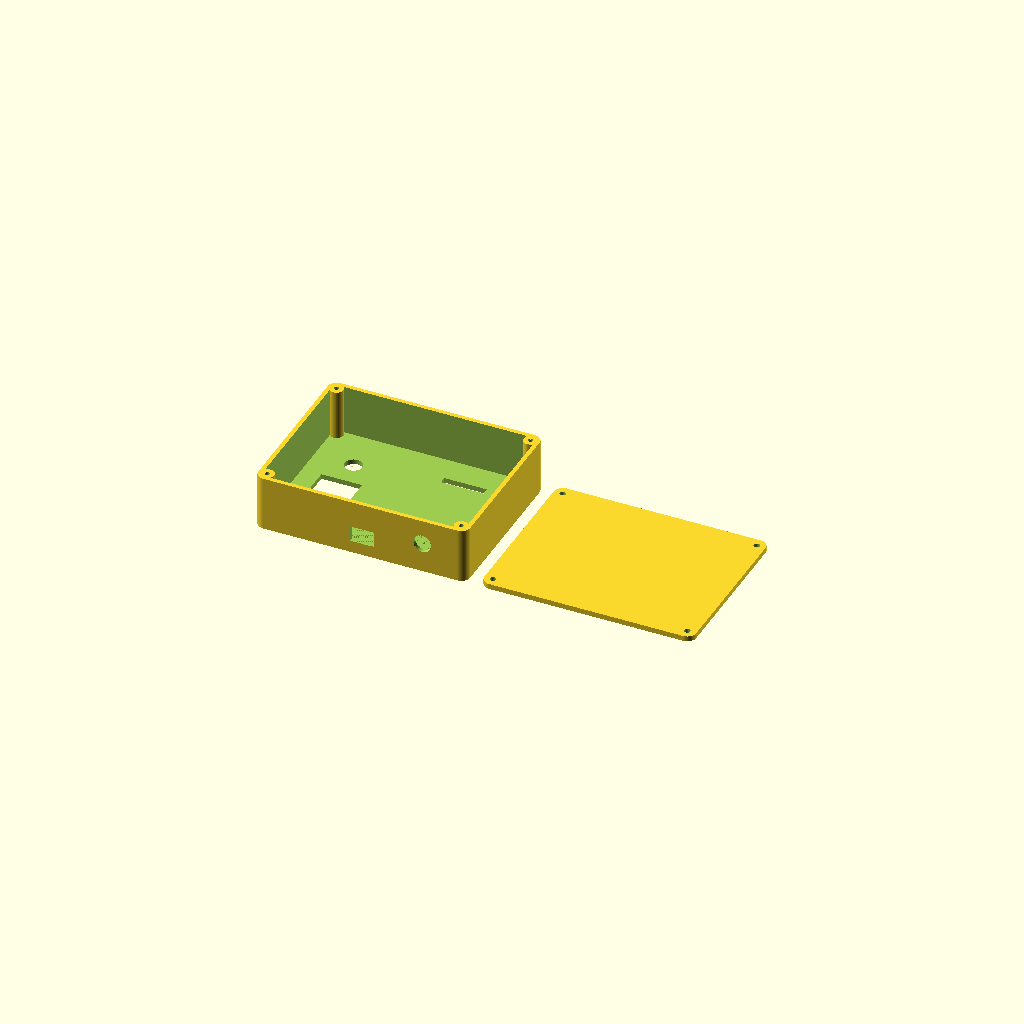
Cell 1: rendered with the file's own defaults.
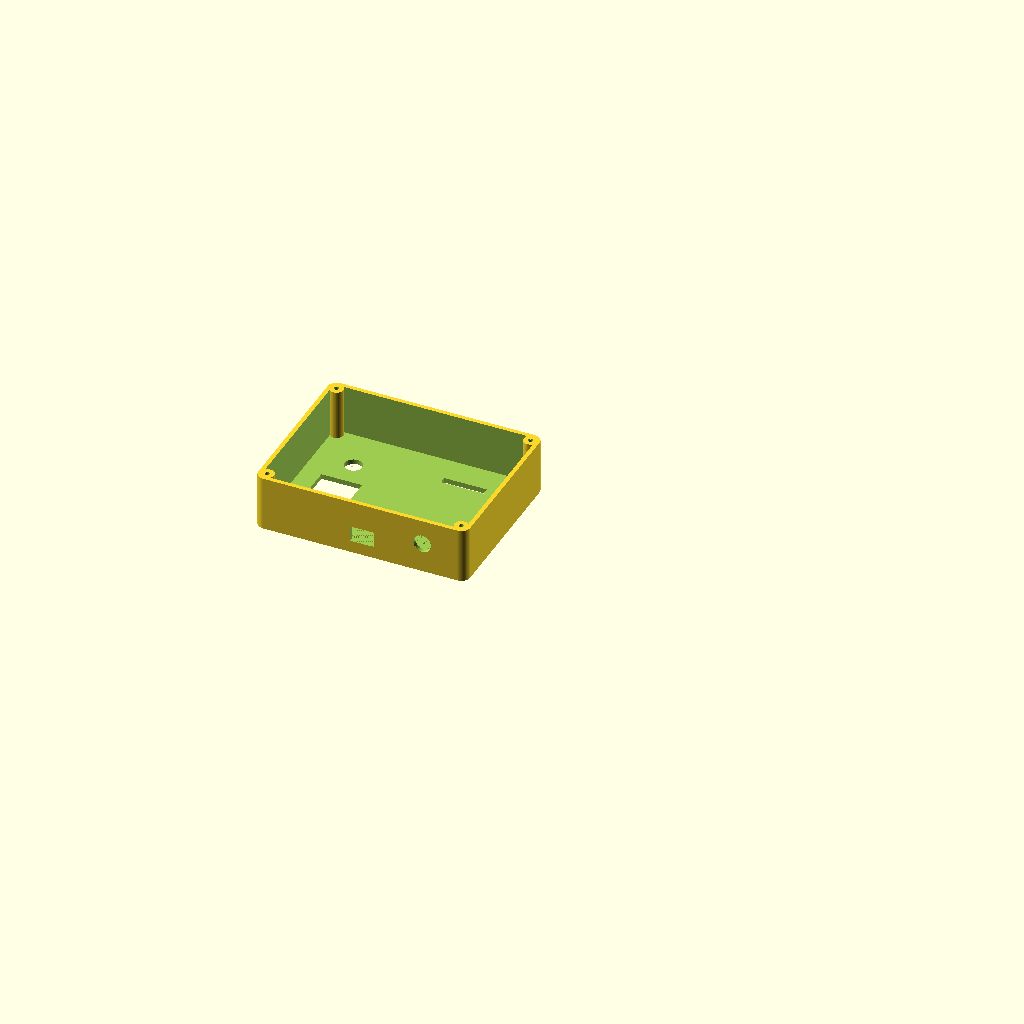
Cell 2: the same model with part = "body".
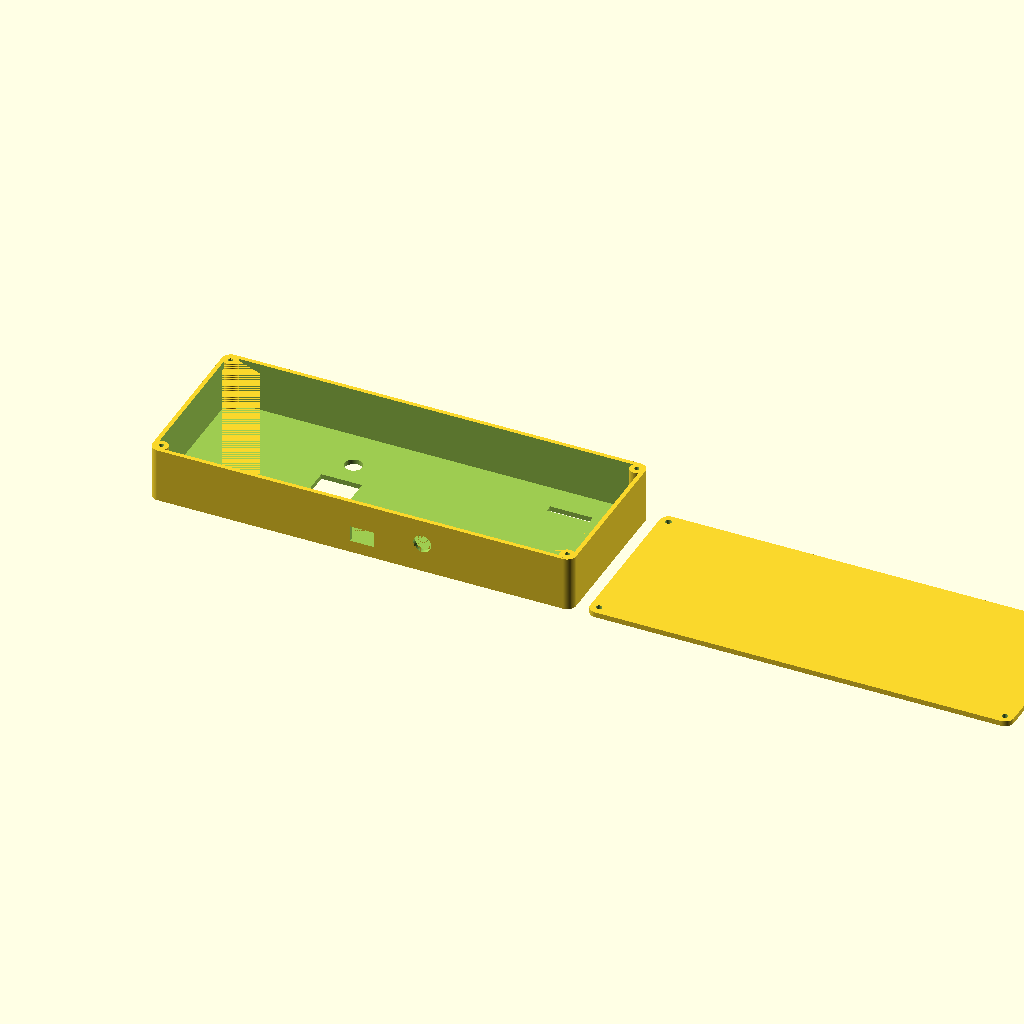
Cell 3 — length set to 239, the other parameters unchanged.
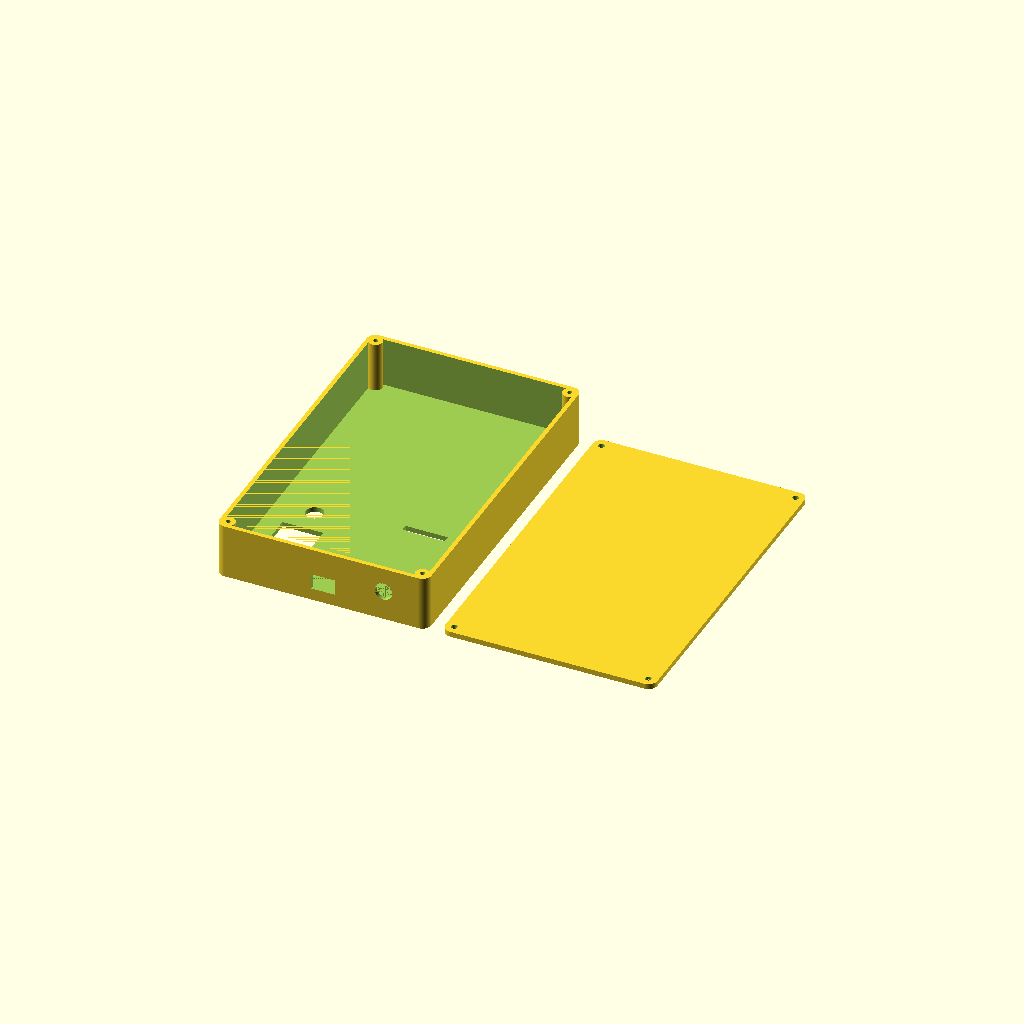
Cell 4 — width set to 188, the other parameters unchanged.
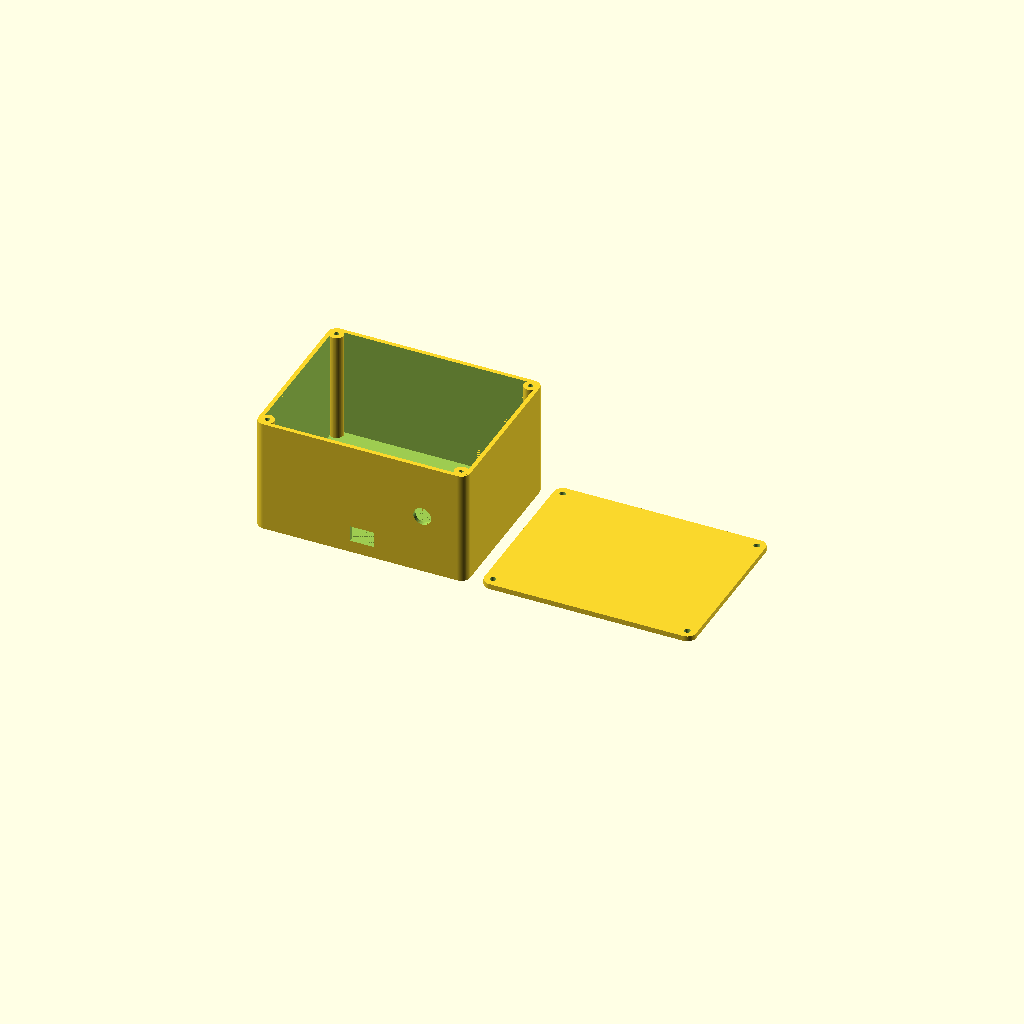
Cell 5 — assembled_height set to 68, the other parameters unchanged.
One fixed orthographic camera (rotation 55°, 0°, 25°; colour scheme Cornfield) for every cell.
OpenSCAD source file Enclosure/1590BB.scad:
// Hammond 1590BB-inspired FDM enclosure. Dimensions in millimeters.
part = "both"; // [both,body,lid]

length = 119.5;
width = 94;
assembled_height = 34;
corner_radius = 5;
wall = 2.4;
floor_thickness = 2.8;
lid_thickness = 3;

boss_diameter = 8;
boss_inset = 5;  // Keeps the corner bosses clear of the PCB.
pilot_diameter = 2.7;
pilot_depth = 9;
lid_clearance_diameter = 3.4;
layout_gap = 8;

pot_diameter = 10;
pot_x = -35;
pcb_usb_edge_gap = 1;
// From the PCB's USB edge to each shaft center, measured in the STEP assembly.
pot_distances = [17.965, 63.685];

// Visible glass area from the KiCad model, plus 0.3 mm per side.
oled_window_width = 22.99;
oled_window_height = 15.30;
oled_distance = 41.724;

// The ribbon exits the back of the keypad near its bottom edge.
keypad_margin = 4;
keypad_width = 63.5;
keypad_height = 76.2;
keypad_slot_width = 24;
keypad_slot_height = 4;
keypad_slot_bottom_inset = 4;

usb_clearance = 3;
usb_port_width = 7.558;
usb_port_height = 2.940;
usb_x_from_pots = 35.941;
// STEP heights relative to the same datum. Seat the pot bushings at the
// inside of the control panel to determine the PCB's height.
pot_bushing_start = 12.4;
usb_port_center_height = 3.855;

audio_diameter = 10;
audio_x = 35;

$fn = 64;

body_height = assembled_height - lid_thickness;
overlap = 0.02;
// The body prints with the outside of the control panel on the build plate.
usb_wall_y = -width / 2;
pcb_usb_edge_y = usb_wall_y + wall + pcb_usb_edge_gap;
usb_center_z = floor_thickness + pot_bushing_start - usb_port_center_height;
keypad_center_x = length / 2 - keypad_margin - keypad_width / 2;
keypad_bottom_y = usb_wall_y + keypad_margin + keypad_height;
keypad_slot_y = keypad_bottom_y - keypad_slot_bottom_inset - keypad_slot_height / 2;

module rounded_rectangle(x, y, radius) {
    offset(r = radius)
        square([x - 2 * radius, y - 2 * radius], center = true);
}

module screw_positions() {
    for (side_x = [-1, 1], side_y = [-1, 1])
        translate([side_x * (length / 2 - boss_inset),
                   side_y * (width / 2 - boss_inset)])
            children();
}

module panel_openings() {
    for (distance = pot_distances)
        translate([pot_x, pcb_usb_edge_y + distance, -overlap])
            cylinder(h = floor_thickness + 2 * overlap, d = pot_diameter);

    translate([pot_x - oled_window_width / 2,
               pcb_usb_edge_y + oled_distance - oled_window_height / 2, -overlap])
        cube([oled_window_width, oled_window_height, floor_thickness + 2 * overlap]);

    translate([keypad_center_x - keypad_slot_width / 2,
               keypad_slot_y - keypad_slot_height / 2, -overlap])
        cube([keypad_slot_width, keypad_slot_height, floor_thickness + 2 * overlap]);

    translate([pot_x + usb_x_from_pots, usb_wall_y + wall / 2, usb_center_z])
        cube([usb_port_width + 2 * usb_clearance, wall + 2 * overlap,
              usb_port_height + 2 * usb_clearance], center = true);

    translate([audio_x, usb_wall_y + wall / 2, assembled_height / 2])
        rotate([90, 0, 0])
            cylinder(h = wall + 2 * overlap, d = audio_diameter, center = true);
}

module body() {
    difference() {
        union() {
            difference() {
                linear_extrude(height = body_height)
                    rounded_rectangle(length, width, corner_radius);
                translate([0, 0, floor_thickness])
                    linear_extrude(height = body_height - floor_thickness + overlap)
                        rounded_rectangle(length - 2 * wall, width - 2 * wall,
                                          corner_radius - wall);
            }
            screw_positions()
                translate([0, 0, floor_thickness - overlap])
                    cylinder(h = body_height - floor_thickness + overlap,
                             d = boss_diameter);
        }
        screw_positions()
            translate([0, 0, body_height - pilot_depth])
                cylinder(h = pilot_depth + overlap, d = pilot_diameter);
        panel_openings();
    }
}

module lid() {
    difference() {
        linear_extrude(height = lid_thickness)
            rounded_rectangle(length, width, corner_radius);
        screw_positions()
            translate([0, 0, -overlap])
                cylinder(h = lid_thickness + 2 * overlap, d = lid_clearance_diameter);
    }
}

if (part == "body") {
    body();
} else if (part == "lid") {
    lid();
} else if (part == "both") {
    body();
    translate([length + layout_gap, 0, 0]) lid();
} else {
    assert(false, "Select body, lid, or both.");
}
Customizer parameters (derived from the source; name, type, default, range or options):
part: string, default "both", options "both", "body", "lid"
length: number, default 119.5
width: number, default 94
assembled_height: number, default 34
corner_radius: number, default 5
wall: number, default 2.4
floor_thickness: number, default 2.8
lid_thickness: number, default 3
boss_diameter: number, default 8
boss_inset: number, default 5
pilot_diameter: number, default 2.7
pilot_depth: number, default 9
lid_clearance_diameter: number, default 3.4
layout_gap: number, default 8
pot_diameter: number, default 10
pot_x: number, default -35
pcb_usb_edge_gap: number, default 1
pot_distances: vector, default [17.965, 63.685]
oled_window_width: number, default 22.99
oled_window_height: number, default 15.3
oled_distance: number, default 41.724
keypad_margin: number, default 4
keypad_width: number, default 63.5
keypad_height: number, default 76.2
keypad_slot_width: number, default 24
keypad_slot_height: number, default 4
keypad_slot_bottom_inset: number, default 4
usb_clearance: number, default 3
usb_port_width: number, default 7.558
usb_port_height: number, default 2.94
usb_x_from_pots: number, default 35.941
pot_bushing_start: number, default 12.4
usb_port_center_height: number, default 3.855
audio_diameter: number, default 10
audio_x: number, default 35
overlap: number, default 0.02
